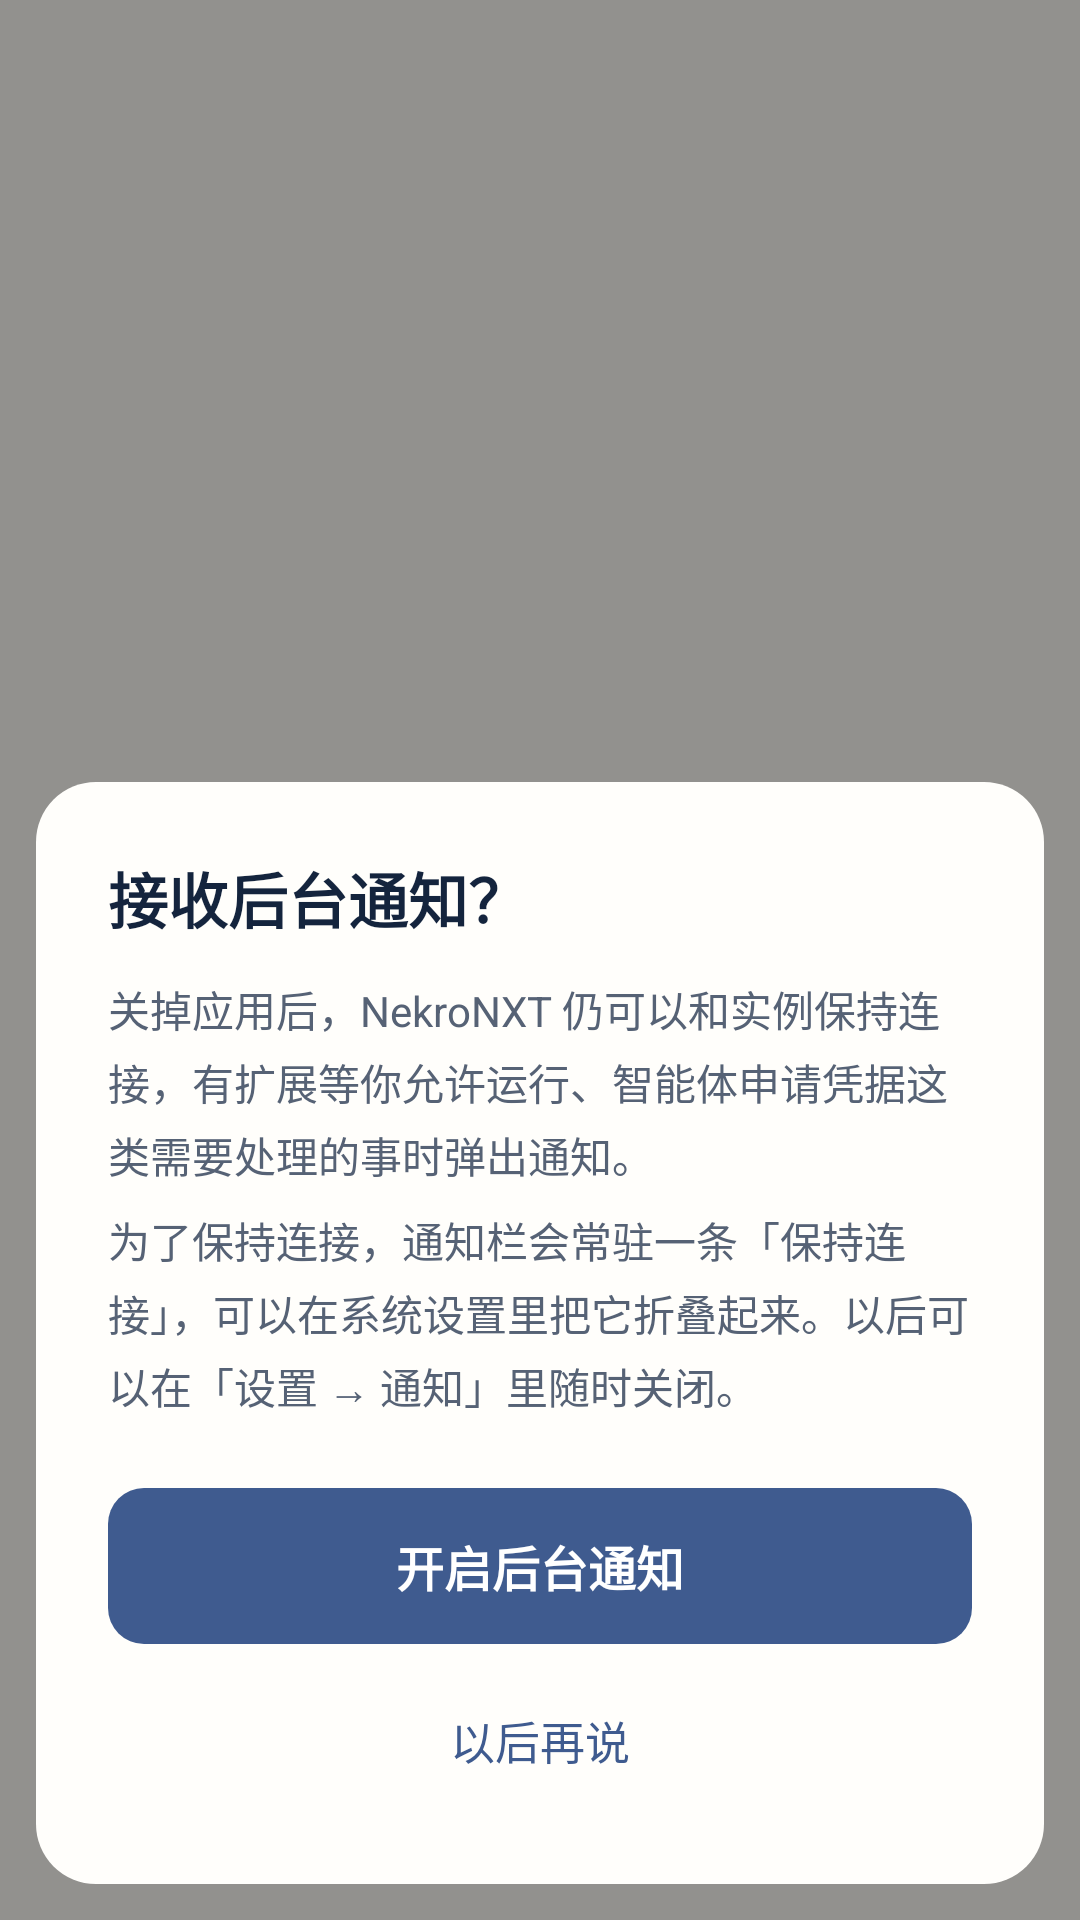

Android layout source for this screen:
<!-- AndroidManifest.xml: application theme Theme.Nxt -->
<!-- res/layout/background_intro.xml -->
<?xml version="1.0" encoding="utf-8"?>
<FrameLayout xmlns:android="http://schemas.android.com/apk/res/android"
    android:layout_width="match_parent"
    android:layout_height="match_parent"
    android:background="#66000000"
    android:clickable="true"
    android:focusable="true">

    <LinearLayout
        android:layout_width="match_parent"
        android:layout_height="wrap_content"
        android:layout_gravity="bottom"
        android:layout_margin="12dp"
        android:background="@drawable/sheet"
        android:orientation="vertical"
        android:padding="24dp">

        <TextView
            android:layout_width="wrap_content"
            android:layout_height="wrap_content"
            android:text="接收后台通知？"
            android:textColor="@color/nxt_text"
            android:textSize="20sp"
            android:textStyle="bold" />

        <TextView
            style="@style/Nxt.Note"
            android:layout_marginTop="12dp"
            android:text="关掉应用后，NekroNXT 仍可以和实例保持连接，有扩展等你允许运行、智能体申请凭据这类需要处理的事时弹出通知。" />

        <TextView
            style="@style/Nxt.Note"
            android:text="为了保持连接，通知栏会常驻一条「保持连接」，可以在系统设置里把它折叠起来。以后可以在「设置 → 通知」里随时关闭。" />

        <Button
            android:id="@+id/introEnable"
            style="@style/Nxt.PrimaryButton"
            android:text="开启后台通知" />

        <Button
            android:id="@+id/introLater"
            android:layout_width="match_parent"
            android:layout_height="48dp"
            android:layout_marginTop="8dp"
            android:background="@android:color/transparent"
            android:text="以后再说"
            android:textColor="@color/nxt_accent"
            android:textSize="15sp" />
    </LinearLayout>
</FrameLayout>
<!-- resources referenced by this layout -->
<resources>
  <color name="nxt_accent">#3F5B8F</color>
  <color name="nxt_text">#14243D</color>
  <!-- drawable sheet (drawable) -->
  <?xml version="1.0" encoding="utf-8"?>
  <shape xmlns:android="http://schemas.android.com/apk/res/android">
      <solid android:color="@color/nxt_surface" />
      <corners android:radius="20dp" />
  </shape>
  <style name="Nxt.Note">
          <item name="android:layout_width">match_parent</item>
          <item name="android:layout_height">wrap_content</item>
          <item name="android:layout_marginTop">8dp</item>
          <item name="android:textSize">14sp</item>
          <item name="android:lineSpacingMultiplier">1.2</item>
          <item name="android:textColor">@color/nxt_text_secondary</item>
      </style>
  <style name="Nxt.PrimaryButton">
          <item name="android:layout_width">match_parent</item>
          <item name="android:layout_height">52dp</item>
          <item name="android:layout_marginTop">24dp</item>
          <item name="android:background">@drawable/button_primary</item>
          <item name="android:textColor">@color/nxt_on_accent</item>
          <item name="android:textSize">16sp</item>
          <item name="android:textStyle">bold</item>
          <item name="android:stateListAnimator">@null</item>
      </style>
  <style name="Theme.Nxt" parent="android:Theme.DeviceDefault.DayNight">
          <item name="android:windowActionBar">false</item>
          <item name="android:windowNoTitle">true</item>
          <item name="android:windowBackground">@color/nxt_canvas</item>
          <item name="android:colorAccent">@color/nxt_accent</item>
          <item name="android:textColorPrimary">@color/nxt_text</item>
          <item name="android:textColorSecondary">@color/nxt_text_secondary</item>
      </style>
  <color name="nxt_surface">#FFFEFB</color>
  <color name="nxt_text_secondary">#566275</color>
  <!-- drawable button_primary (drawable) -->
  <?xml version="1.0" encoding="utf-8"?>
  <ripple xmlns:android="http://schemas.android.com/apk/res/android" android:color="#33FFFFFF">
      <item>
          <selector>
              <item android:state_enabled="false">
                  <shape>
                      <solid android:color="@color/nxt_line" />
                      <corners android:radius="12dp" />
                  </shape>
              </item>
              <item>
                  <shape>
                      <solid android:color="@color/nxt_accent" />
                      <corners android:radius="12dp" />
                  </shape>
              </item>
          </selector>
      </item>
  </ripple>
  <color name="nxt_on_accent">#FFFFFF</color>
  <color name="nxt_canvas">#F3F1EC</color>
  <color name="nxt_line">#29172A45</color>
</resources>
